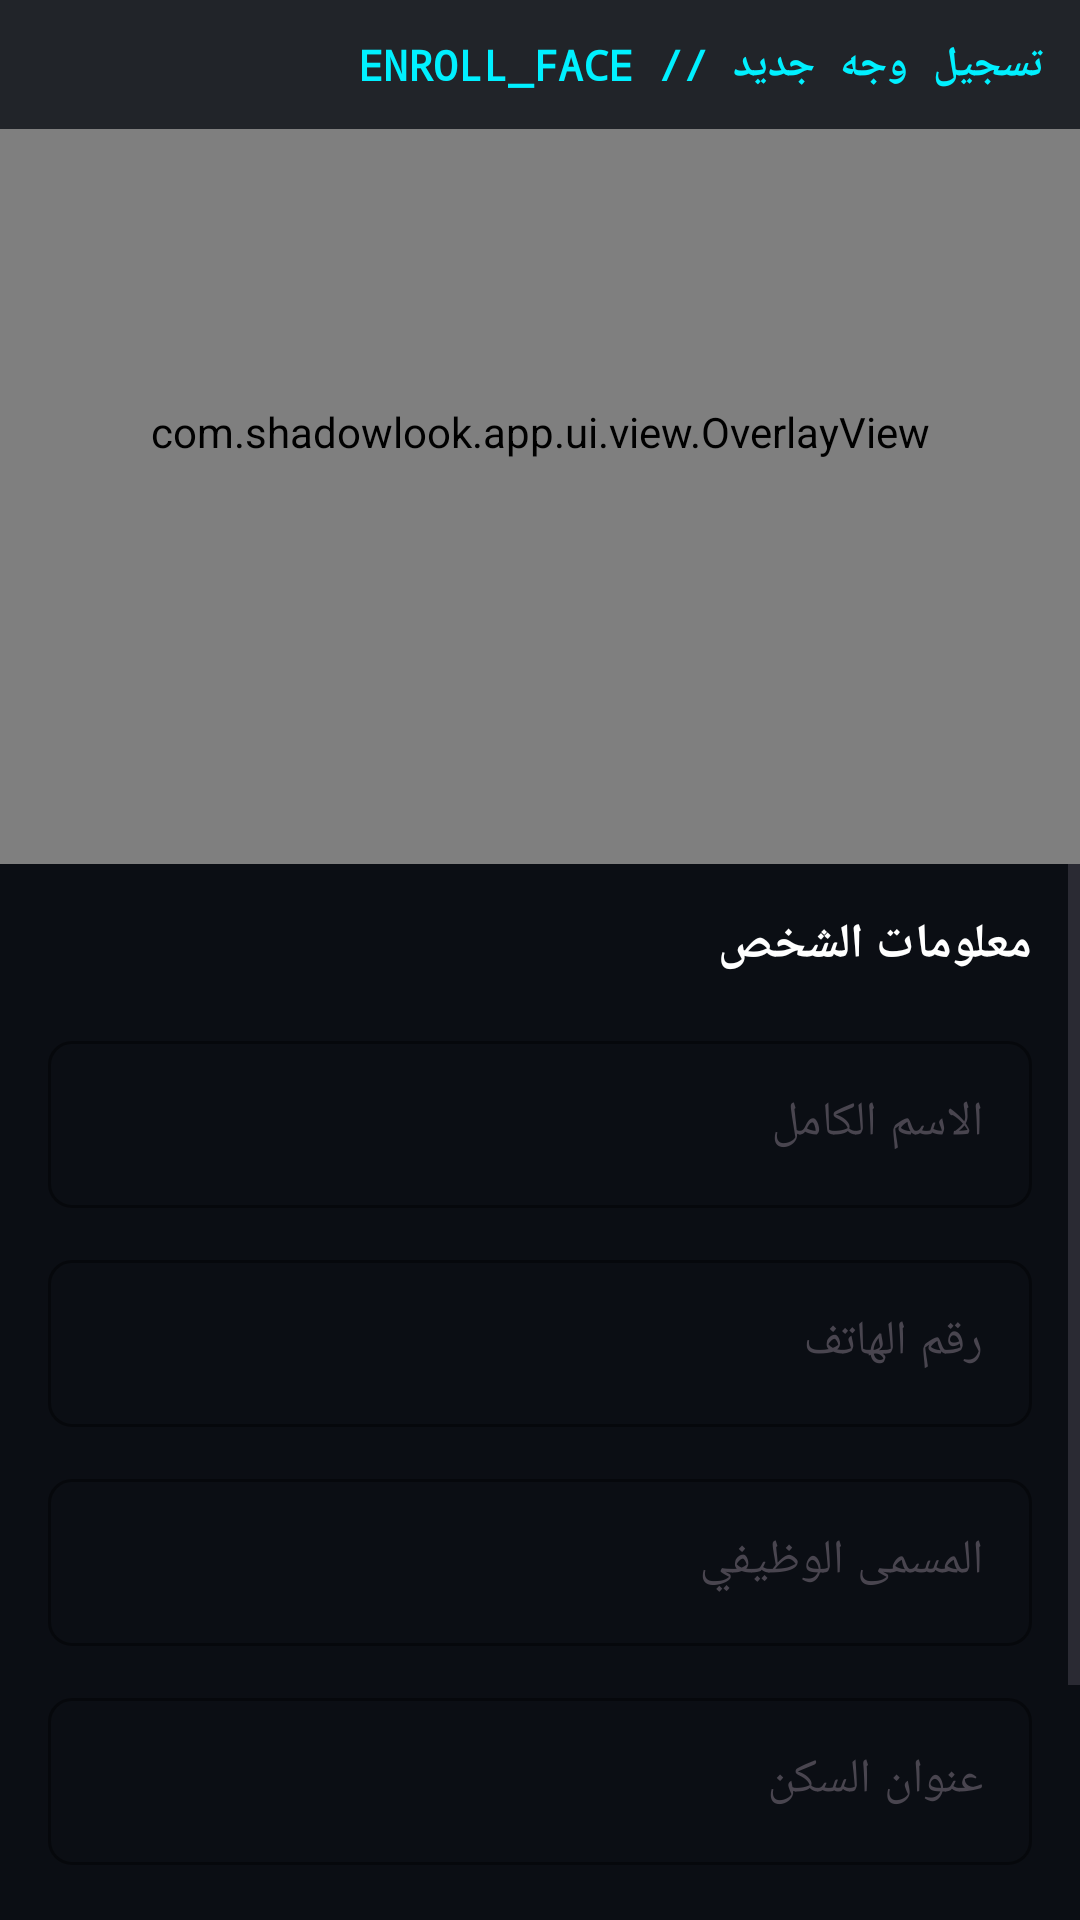

This screen was rendered from an Android layout file. Write that file and the resources it references.
<!-- AndroidManifest.xml: application theme Theme.ShadowLook -->
<!-- res/layout/activity_register_face.xml -->
<?xml version="1.0" encoding="utf-8"?>
<androidx.constraintlayout.widget.ConstraintLayout xmlns:android="http://schemas.android.com/apk/res/android"
    xmlns:app="http://schemas.android.com/apk/res-auto"
    android:layout_width="match_parent"
    android:layout_height="match_parent"
    android:background="#0B0E14">

    
    <androidx.camera.view.PreviewView
        android:id="@+id/previewViewRegister"
        android:layout_width="match_parent"
        android:layout_height="0dp"
        app:layout_constraintHeight_percent="0.45"
        app:layout_constraintTop_toTopOf="parent" />

    <com.shadowlook.app.ui.view.OverlayView
        android:id="@+id/overlayViewRegister"
        android:layout_width="match_parent"
        android:layout_height="0dp"
        app:layout_constraintHeight_percent="0.45"
        app:layout_constraintTop_toTopOf="parent" />

    
    <TextView
        android:id="@+id/tvTitle"
        android:layout_width="match_parent"
        android:layout_height="wrap_content"
        android:background="#CC0B0E14"
        android:text="تسجيل وجه جديد // ENROLL_FACE"
        android:textColor="#00F0FF"
        android:fontFamily="monospace"
        android:textStyle="bold"
        android:padding="12dp"
        android:textSize="14sp"
        app:layout_constraintTop_toTopOf="parent" />

    
    <ScrollView
        android:layout_width="match_parent"
        android:layout_height="0dp"
        android:background="#0B0E14"
        app:layout_constraintTop_toBottomOf="@id/previewViewRegister"
        app:layout_constraintBottom_toBottomOf="parent">

        <LinearLayout
            android:layout_width="match_parent"
            android:layout_height="wrap_content"
            android:orientation="vertical"
            android:padding="16dp">

            <TextView
                android:layout_width="match_parent"
                android:layout_height="wrap_content"
                android:text="معلومات الشخص"
                android:textColor="#FFFFFF"
                android:textSize="16sp"
                android:textStyle="bold"
                android:layout_marginBottom="16dp" />

            
            <com.google.android.material.textfield.TextInputLayout
                android:layout_width="match_parent"
                android:layout_height="wrap_content"
                android:layout_marginBottom="12dp"
                app:boxBackgroundMode="outline"
                app:boxStrokeColor="#00F0FF"
                app:hintTextColor="#00F0FF"
                app:boxCornerRadiusTopStart="8dp"
                app:boxCornerRadiusTopEnd="8dp"
                app:boxCornerRadiusBottomStart="8dp"
                app:boxCornerRadiusBottomEnd="8dp">

                <com.google.android.material.textfield.TextInputEditText
                    android:id="@+id/etFullName"
                    android:layout_width="match_parent"
                    android:layout_height="wrap_content"
                    android:hint="الاسم الكامل"
                    android:textColor="#FFFFFF"
                    android:textColorHint="#607D8B"
                    android:inputType="textPersonName" />

            </com.google.android.material.textfield.TextInputLayout>

            
            <com.google.android.material.textfield.TextInputLayout
                android:layout_width="match_parent"
                android:layout_height="wrap_content"
                android:layout_marginBottom="12dp"
                app:boxBackgroundMode="outline"
                app:boxStrokeColor="#00F0FF"
                app:hintTextColor="#00F0FF"
                app:boxCornerRadiusTopStart="8dp"
                app:boxCornerRadiusTopEnd="8dp"
                app:boxCornerRadiusBottomStart="8dp"
                app:boxCornerRadiusBottomEnd="8dp">

                <com.google.android.material.textfield.TextInputEditText
                    android:id="@+id/etPhone"
                    android:layout_width="match_parent"
                    android:layout_height="wrap_content"
                    android:hint="رقم الهاتف"
                    android:textColor="#FFFFFF"
                    android:textColorHint="#607D8B"
                    android:inputType="phone" />

            </com.google.android.material.textfield.TextInputLayout>

            
            <com.google.android.material.textfield.TextInputLayout
                android:layout_width="match_parent"
                android:layout_height="wrap_content"
                android:layout_marginBottom="12dp"
                app:boxBackgroundMode="outline"
                app:boxStrokeColor="#00F0FF"
                app:hintTextColor="#00F0FF"
                app:boxCornerRadiusTopStart="8dp"
                app:boxCornerRadiusTopEnd="8dp"
                app:boxCornerRadiusBottomStart="8dp"
                app:boxCornerRadiusBottomEnd="8dp">

                <com.google.android.material.textfield.TextInputEditText
                    android:id="@+id/etJobTitle"
                    android:layout_width="match_parent"
                    android:layout_height="wrap_content"
                    android:hint="المسمى الوظيفي"
                    android:textColor="#FFFFFF"
                    android:textColorHint="#607D8B"
                    android:inputType="text" />

            </com.google.android.material.textfield.TextInputLayout>

            
            <com.google.android.material.textfield.TextInputLayout
                android:layout_width="match_parent"
                android:layout_height="wrap_content"
                android:layout_marginBottom="20dp"
                app:boxBackgroundMode="outline"
                app:boxStrokeColor="#00F0FF"
                app:hintTextColor="#00F0FF"
                app:boxCornerRadiusTopStart="8dp"
                app:boxCornerRadiusTopEnd="8dp"
                app:boxCornerRadiusBottomStart="8dp"
                app:boxCornerRadiusBottomEnd="8dp">

                <com.google.android.material.textfield.TextInputEditText
                    android:id="@+id/etAddress"
                    android:layout_width="match_parent"
                    android:layout_height="wrap_content"
                    android:hint="عنوان السكن"
                    android:textColor="#FFFFFF"
                    android:textColorHint="#607D8B"
                    android:inputType="textPostalAddress" />

            </com.google.android.material.textfield.TextInputLayout>

            
            <com.google.android.material.button.MaterialButton
                android:id="@+id/btnCaptureEnroll"
                android:layout_width="match_parent"
                android:layout_height="56dp"
                android:text="تسجيل البيانات // CAPTURE &amp; ENROLL"
                android:textSize="14sp"
                android:textStyle="bold"
                app:icon="@android:drawable/ic_menu_camera"
                app:cornerRadius="12dp"
                android:backgroundTint="#00F0FF"
                android:textColor="#0B0E14" />

            <TextView
                android:layout_width="match_parent"
                android:layout_height="wrap_content"
                android:layout_marginTop="12dp"
                android:text="سيتم التقاط الوجه الحالي وحفظه مع البيانات المدخلة في قاعدة البيانات المشفرة"
                android:textColor="#607D8B"
                android:textSize="11sp"
                android:gravity="center"
                android:lineSpacingExtra="2dp" />

        </LinearLayout>

    </ScrollView>

</androidx.constraintlayout.widget.ConstraintLayout>
<!-- resources referenced by this layout -->
<resources>
  <style name="Theme.ShadowLook" parent="Theme.Material3.DayNight.NoActionBar">
          <item name="colorPrimary">#00F0FF</item>
          <item name="colorPrimaryVariant">#00B8D4</item>
          <item name="colorOnPrimary">#0B0E14</item>
          <item name="colorSecondary">#B0BEC5</item>
          <item name="android:statusBarColor">@android:color/transparent</item>
          <item name="android:navigationBarColor">#0B0E14</item>
          <item name="android:windowLightStatusBar">false</item>
      </style>
</resources>
